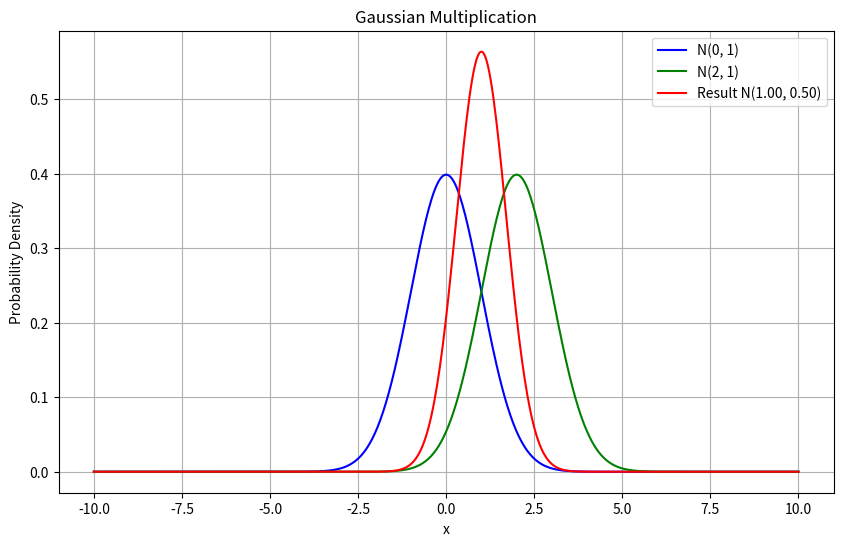

Here is the Python script that generated this plot:
import numpy as np
import matplotlib.pyplot as plt

mu1, sigma1 = 0, 1
mu2, sigma2 = 2, 1
def gaussian_multiply(mu1, sigma1, mu2, sigma2):
    # Calculate the mean and variance of the resulting Gaussian
    sigma_result = 1 / (1/sigma1**2 + 1/sigma2**2)
    mu_result = sigma_result * (mu1/sigma1**2 + mu2/sigma2**2)
    sigma_result = np.sqrt(sigma_result)
    return mu_result, sigma_result

def plot_gaussians(mu1, sigma1, mu2, sigma2, mu_result, sigma_result):
    x = np.linspace(-10, 10, 500)
    gaussian1 = (1 / (sigma1 * np.sqrt(2 * np.pi))) * np.exp(-0.5 * ((x - mu1) / sigma1) ** 2)
    gaussian2 = (1 / (sigma2 * np.sqrt(2 * np.pi))) * np.exp(-0.5 * ((x - mu2) / sigma2) ** 2)
    gaussian_result = (1 / (sigma_result * np.sqrt(2 * np.pi))) * np.exp(-0.5 * ((x - mu_result) / sigma_result) ** 2)

    plt.figure(figsize=(10, 6))
    plt.plot(x, gaussian1, label=f'N({mu1}, {sigma1**2})', color='blue')
    plt.plot(x, gaussian2, label=f'N({mu2}, {sigma2**2})', color='green')
    plt.plot(x, gaussian_result, label=f'Result N({mu_result:.2f}, {sigma_result**2:.2f})', color='red')
    plt.legend()
    plt.title('Gaussian Multiplication')
    plt.xlabel('x')
    plt.ylabel('Probability Density')
    plt.grid(True)
    plt.show()


mu_result, sigma_result = gaussian_multiply(mu1, sigma1, mu2, sigma2)
plot_gaussians(mu1, sigma1, mu2, sigma2, mu_result, sigma_result)
